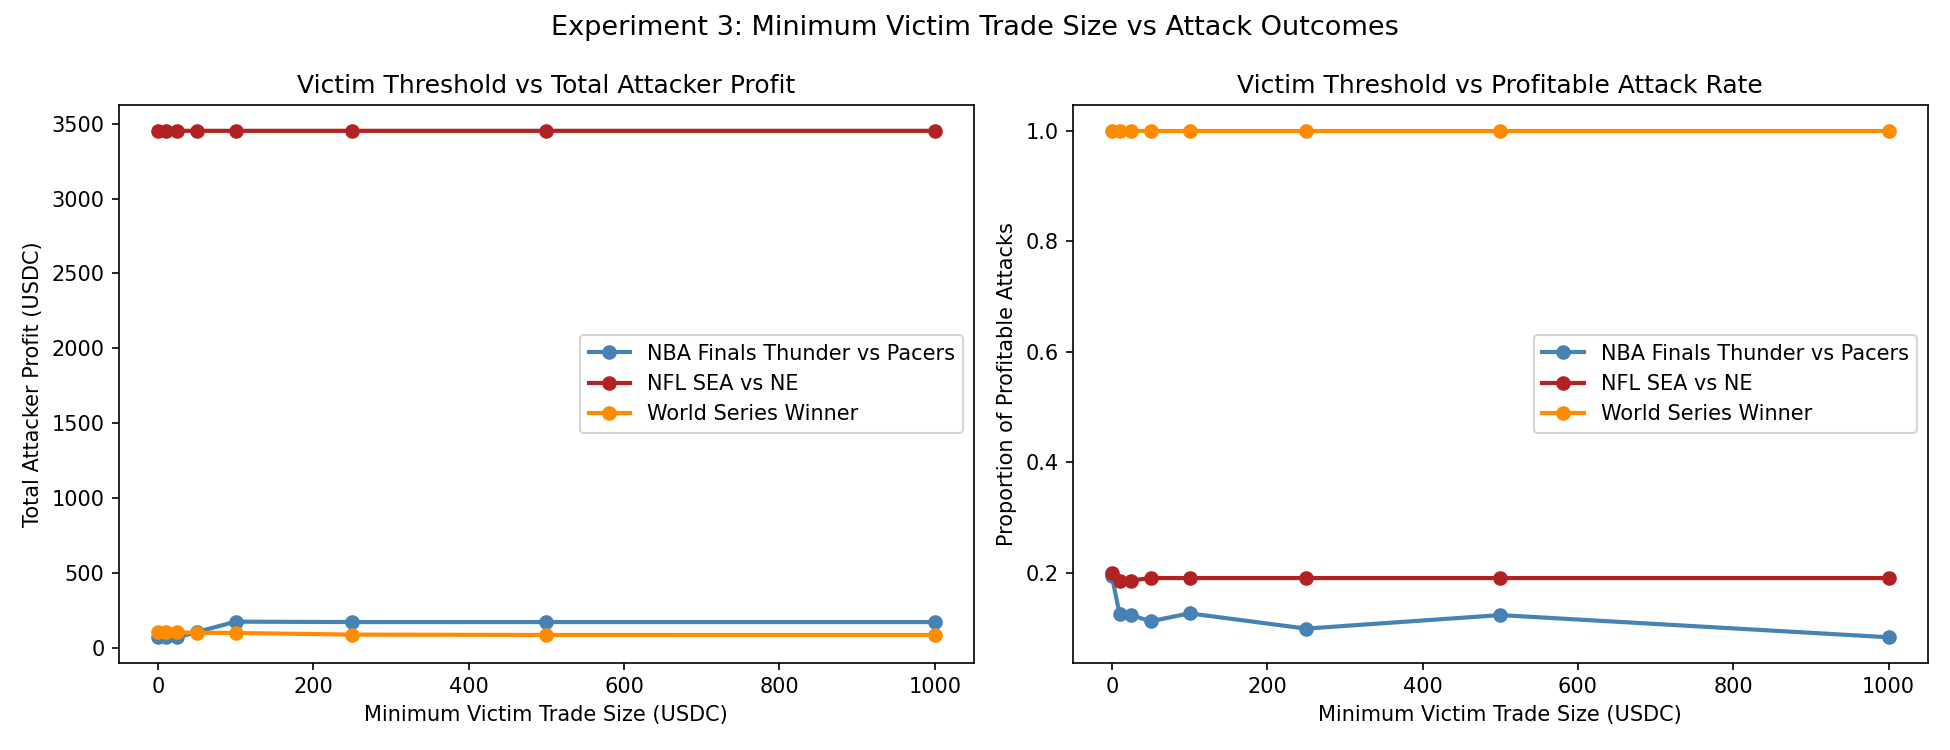

Data behind this chart, as committed beside it:
market, min_victim_size_usd, attacks_simulated, total_attacker_profit, avg_attacker_profit, profitable_rate, total_ev_lost
NBA Finals Thunder vs Pacers, 0, 319, 72.31, 0.2267, 0.1944, 128.6
NBA Finals Thunder vs Pacers, 10, 264, 71.01, 0.269, 0.125, 127.4
NBA Finals Thunder vs Pacers, 25, 219, 69.17, 0.3159, 0.1233, 125.8
NBA Finals Thunder vs Pacers, 50, 187, 104.1, 0.5565, 0.1123, 119.4
NBA Finals Thunder vs Pacers, 100, 158, 173.4, 1.098, 0.1266, 122.2
NBA Finals Thunder vs Pacers, 250, 101, 170.8, 1.691, 0.09901, 119.6
NBA Finals Thunder vs Pacers, 500, 81, 170.8, 2.108, 0.1235, 119.6
NBA Finals Thunder vs Pacers, 1000, 60, 170.8, 2.846, 0.08333, 119.6
NFL SEA vs NE, 0, 45, 3453, 76.74, 0.2, 33.5
NFL SEA vs NE, 10, 43, 3453, 80.3, 0.186, 33.5
NFL SEA vs NE, 25, 43, 3453, 80.3, 0.186, 33.5
NFL SEA vs NE, 50, 42, 3453, 82.22, 0.1905, 33.5
NFL SEA vs NE, 100, 42, 3453, 82.22, 0.1905, 33.5
NFL SEA vs NE, 250, 42, 3453, 82.22, 0.1905, 33.5
NFL SEA vs NE, 500, 42, 3453, 82.22, 0.1905, 33.5
NFL SEA vs NE, 1000, 42, 3453, 82.22, 0.1905, 33.5
World Series Winner, 0, 60, 101.8, 1.697, 1.0, 86.51
World Series Winner, 10, 48, 101.8, 2.121, 1.0, 86.51
World Series Winner, 25, 36, 101.2, 2.812, 1.0, 85.97
World Series Winner, 50, 25, 99.74, 3.989, 1.0, 84.57
World Series Winner, 100, 21, 97.83, 4.659, 1.0, 82.82
World Series Winner, 250, 11, 86.91, 7.901, 1.0, 73.05
World Series Winner, 500, 4, 84.55, 21.14, 1.0, 70.7
World Series Winner, 1000, 3, 84.33, 28.11, 1.0, 70.48
